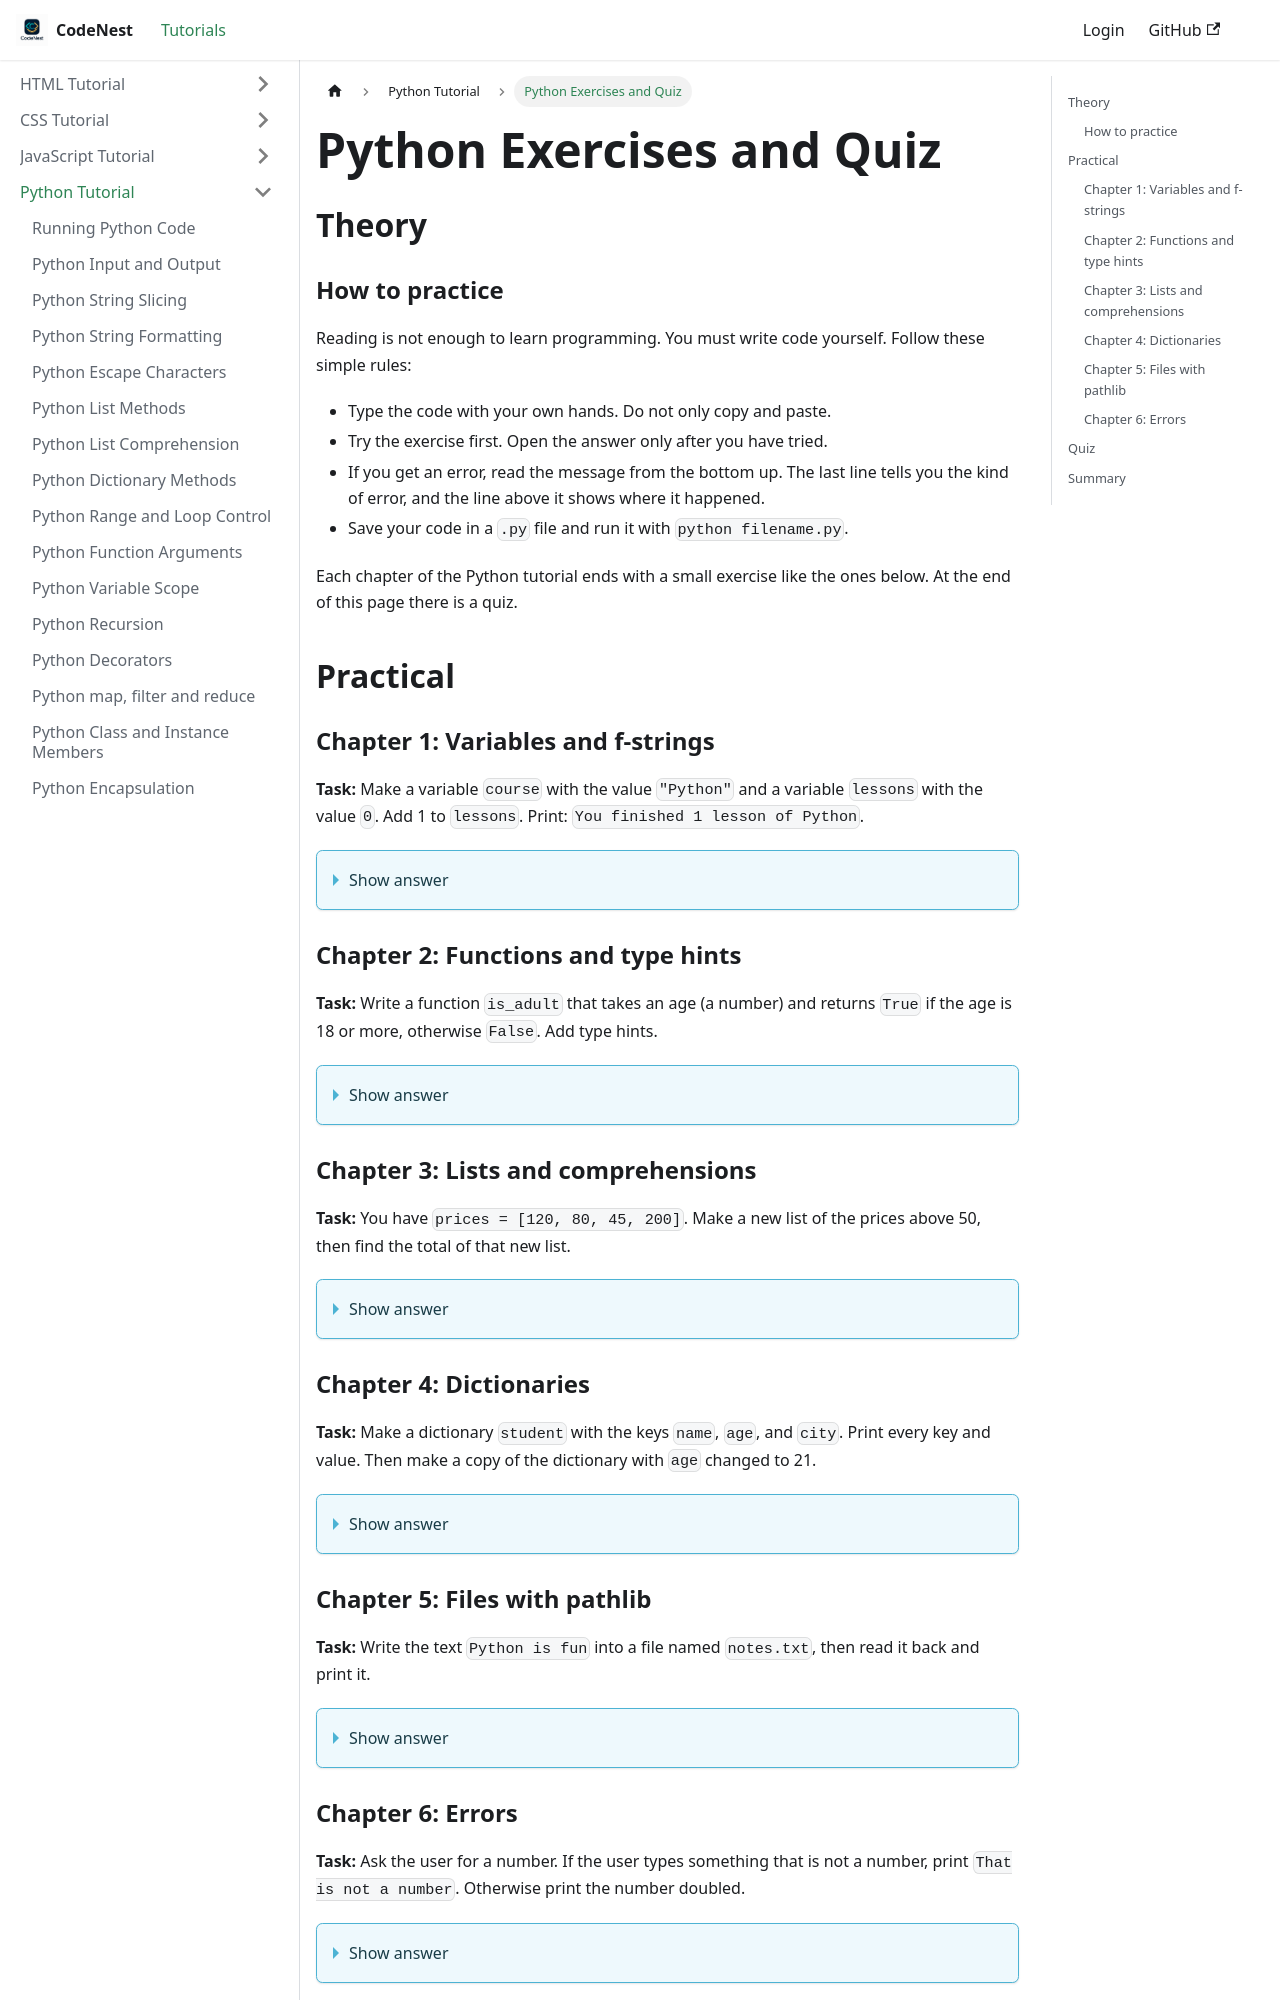

repository: adnankhan112/codenest · page: docs/python/exercises-and-quiz python.html · generator: docusaurus

---
title: "Python Exercises and Quiz"
sidebar_position: 91
---

# Python Exercises and Quiz

## Theory

### How to practice

Reading is not enough to learn programming. You must write code yourself. Follow these simple rules:

- Type the code with your own hands. Do not only copy and paste.
- Try the exercise first. Open the answer only after you have tried.
- If you get an error, read the message from the bottom up. The last line tells you the kind of error, and the line above it shows where it happened.
- Save your code in a `.py` file and run it with `python filename.py`.

Each chapter of the Python tutorial ends with a small exercise like the ones below. At the end of this page there is a quiz.

## Practical

### Chapter 1: Variables and f-strings

**Task:** Make a variable `course` with the value `"Python"` and a variable `lessons` with the value `0`. Add 1 to `lessons`. Print: `You finished 1 lesson of Python`.

<details>
<summary>Show answer</summary>

```python
course = "Python"
lessons = 0
lessons += 1
print(f"You finished {lessons} lesson of {course}")
```

</details>

### Chapter 2: Functions and type hints

**Task:** Write a function `is_adult` that takes an age (a number) and returns `True` if the age is 18 or more, otherwise `False`. Add type hints.

<details>
<summary>Show answer</summary>

```python
def is_adult(age: int) -> bool:
    return age >= 18

print(is_adult(20))  # True
print(is_adult(15))  # False
```

</details>

### Chapter 3: Lists and comprehensions

**Task:** You have `prices = [120, 80, 45, 200]`. Make a new list of the prices above 50, then find the total of that new list.

<details>
<summary>Show answer</summary>

```python
prices = [120, 80, 45, 200]
expensive = [price for price in prices if price > 50]
total = sum(expensive)

print(expensive)  # [120, 80, 200]
print(total)      # 400
```

</details>

### Chapter 4: Dictionaries

**Task:** Make a dictionary `student` with the keys `name`, `age`, and `city`. Print every key and value. Then make a copy of the dictionary with `age` changed to 21.

<details>
<summary>Show answer</summary>

```python
student = {"name": "Sara", "age": 20, "city": "Karachi"}

for key, value in student.items():
    print(key, value)

older = {**student, "age": 21}
print(older)
```

</details>
